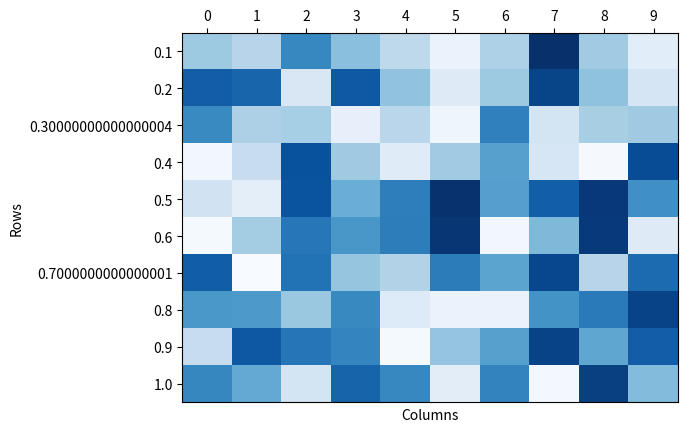

Here is the Python script that generated this plot:
#!/usr/bin/env python

import numpy as np
import matplotlib.pyplot as plt


def make_heatmap(data, rlabels, clabels, rname, cname): # data should already be in matrix form
    fig, ax = plt.subplots()
    heatmap = ax.pcolor(data, cmap=plt.cm.Blues)
    ax.set_xticks(np.arange(data.shape[1])+0.5, minor=False)
    ax.set_yticks(np.arange(data.shape[0])+0.5, minor=False)
    ax.invert_yaxis()
    ax.xaxis.tick_top()
    ax.set_xticklabels(clabels, minor=False)
    ax.set_yticklabels(rlabels, minor=False)
    ax.set_xlabel(cname)
    ax.set_ylabel(rname)
    plt.show()


if __name__=="__main__":
    data = np.random.rand(10, 10)
    rlabels = np.arange(0.1, 1.1, 0.1)
    clabels = range(10)
    make_heatmap(data, rlabels, clabels, "Rows", "Columns")
